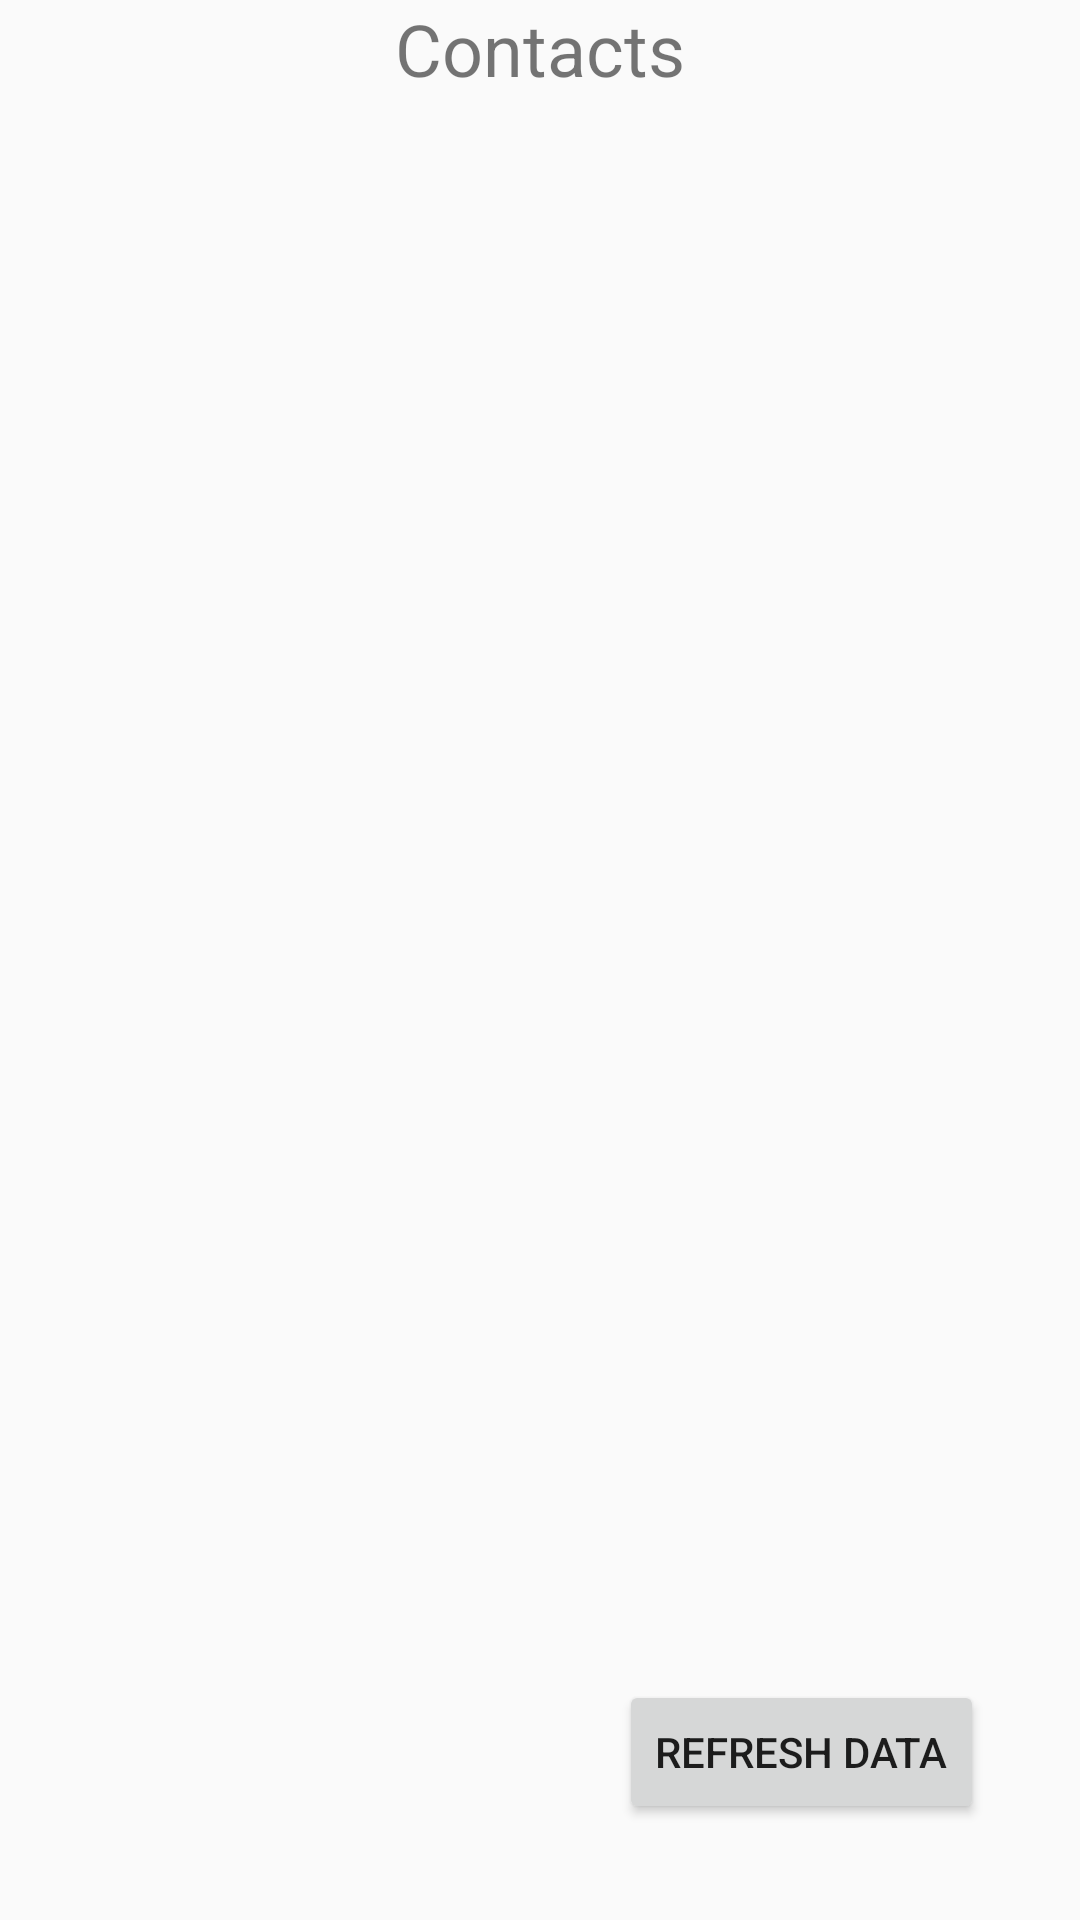

Here is an Android app screen rendered from its layout file. Give the layout XML and the strings, colors and styles it references.
<!-- AndroidManifest.xml: application theme AppTheme -->
<!-- res/layout/fragment_users_list.xml -->
<?xml version="1.0" encoding="utf-8"?>
<layout xmlns:android="http://schemas.android.com/apk/res/android"
    xmlns:app="http://schemas.android.com/apk/res-auto"
    xmlns:tools="http://schemas.android.com/tools">

    <data>

        <variable
            name="viewModel"
            type="ru.maxgrachev.myrandomcontacts.userslist.UsersListViewModel" />
    </data>

    <androidx.constraintlayout.widget.ConstraintLayout
        android:layout_width="match_parent"
        android:layout_height="match_parent"
        tools:context="ru.maxgrachev.myrandomcontacts.MainActivity">

        <TextView
            android:id="@+id/contactsText"
            android:layout_width="wrap_content"
            android:layout_height="wrap_content"
            android:text="Contacts"
            android:textSize="24sp"
            app:layout_constraintEnd_toEndOf="parent"
            app:layout_constraintStart_toStartOf="parent"
            app:layout_constraintTop_toTopOf="parent" />

        <androidx.recyclerview.widget.RecyclerView
            android:id="@+id/users_grid"
            android:layout_width="0dp"
            android:layout_height="0dp"
            android:clipToPadding="false"
            app:layoutManager="androidx.recyclerview.widget.GridLayoutManager"
            app:layout_constraintBottom_toBottomOf="parent"
            app:layout_constraintLeft_toLeftOf="parent"
            app:layout_constraintRight_toRightOf="parent"
            app:layout_constraintTop_toBottomOf="@+id/contactsText"
            app:spanCount="2"
            tools:itemCount="16"
            tools:listitem="@layout/user_list_item"
            app:listData="@{viewModel.properties}"/>

        <Button
            android:id="@+id/refreshData"
            android:layout_width="wrap_content"
            android:layout_height="wrap_content"
            android:layout_marginEnd="32dp"
            android:layout_marginBottom="32dp"
            android:text="Refresh Data"
            app:layout_constraintBottom_toBottomOf="parent"
            app:layout_constraintEnd_toEndOf="parent" />


    </androidx.constraintlayout.widget.ConstraintLayout>
</layout>
<!-- res/layout/user_list_item.xml (included above) -->
<?xml version="1.0" encoding="utf-8"?>
<layout xmlns:android="http://schemas.android.com/apk/res/android"
    xmlns:app="http://schemas.android.com/apk/res-auto"
    xmlns:tools="http://schemas.android.com/tools">

    <data>
        <variable
            name="property"
            type="ru.maxgrachev.myrandomcontacts.network.Result" />
    </data>

    <LinearLayout
        android:layout_width="match_parent"
        android:layout_height="wrap_content"
        android:orientation="vertical">

        <ImageView
            android:id="@+id/user_pic"
            android:layout_width="170dp"
            android:layout_height="170dp"
            android:contentDescription="@string/user_pic_image"
            android:padding="2dp"
            android:scaleType="centerCrop"
            android:layout_gravity="center_horizontal"
            app:imageUrl="@{property.Picture.large}"/>

        <TextView
            android:id="@+id/user_name"
            android:layout_width="wrap_content"
            android:layout_height="wrap_content"
            android:layout_gravity="center_horizontal"
            android:layout_marginBottom="16dp"
            android:text="@{property.Name.first+' '+property.Name.last}"
            android:textSize="16sp" />
    </LinearLayout>

</layout>
<!-- resources referenced by this layout -->
<resources>
  <string name="user_pic_image">user pic image</string>
  <style name="AppTheme" parent="Theme.AppCompat.Light.DarkActionBar">
          
          <item name="colorPrimary">@color/colorPrimary</item>
          <item name="colorPrimaryDark">@color/colorPrimaryDark</item>
          <item name="colorAccent">@color/colorAccent</item>
      </style>
  <color name="colorPrimary">#008577</color>
  <color name="colorPrimaryDark">#00574B</color>
  <color name="colorAccent">#7e53c5</color>
</resources>
